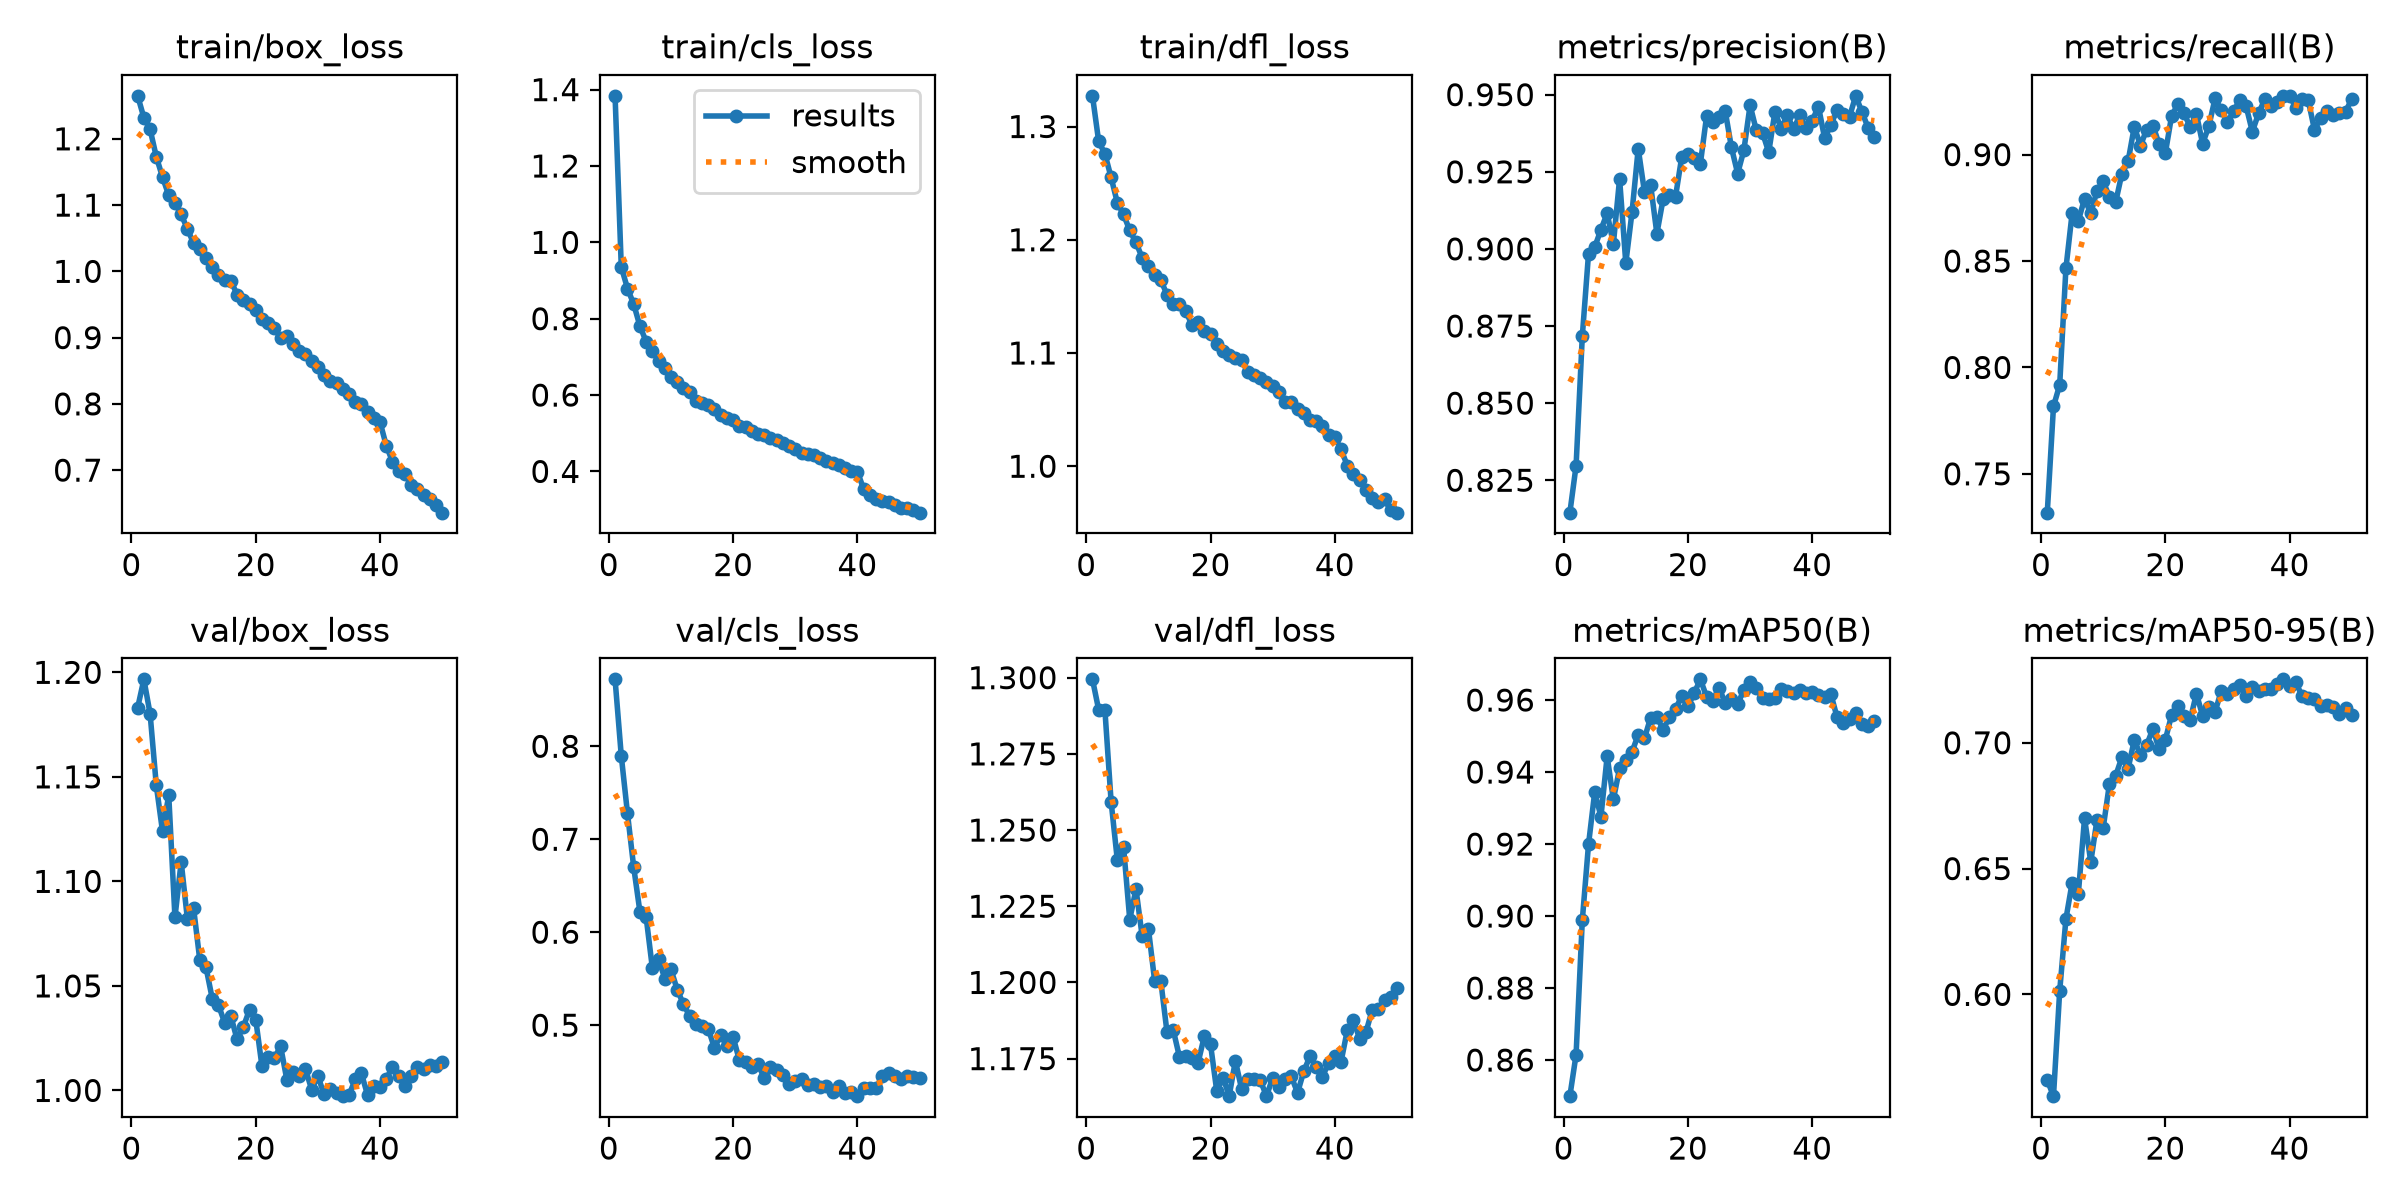

Data behind this chart, as committed beside it:
epoch, time, train/box_loss, train/cls_loss, train/dfl_loss, metrics/precision(B), metrics/recall(B), metrics/mAP50(B), metrics/mAP50-95(B), val/box_loss, val/cls_loss, val/dfl_loss, lr/pg0, lr/pg1, lr/pg2
1, 1090, 1.265, 1.384, 1.327, 0.8145, 0.7318, 0.85, 0.5659, 1.183, 0.872, 1.299, 0.0004163, 0.0004163, 0.0004163
2, 2077, 1.232, 0.9356, 1.287, 0.8297, 0.7817, 0.8615, 0.5595, 1.197, 0.7897, 1.289, 0.0008164, 0.0008164, 0.0008164
3, 2887, 1.214, 0.8791, 1.276, 0.8717, 0.7918, 0.8988, 0.6014, 1.18, 0.7277, 1.289, 0.0012, 0.0012, 0.0012
4, 3787, 1.173, 0.8381, 1.255, 0.8984, 0.8465, 0.9199, 0.63, 1.146, 0.6699, 1.259, 0.001176, 0.001176, 0.001176
5, 4849, 1.142, 0.7806, 1.233, 0.9006, 0.8724, 0.9345, 0.6443, 1.124, 0.6219, 1.24, 0.001151, 0.001151, 0.001151
6, 5845, 1.115, 0.7402, 1.222, 0.9062, 0.8689, 0.9276, 0.64, 1.141, 0.6162, 1.245, 0.001126, 0.001126, 0.001126
7, 6906, 1.103, 0.7144, 1.208, 0.9116, 0.8793, 0.9444, 0.6701, 1.083, 0.5615, 1.221, 0.001102, 0.001102, 0.001102
8, 7686, 1.086, 0.6904, 1.198, 0.9016, 0.8723, 0.9324, 0.6526, 1.109, 0.5709, 1.231, 0.001077, 0.001077, 0.001077
9, 8346, 1.064, 0.6706, 1.184, 0.9227, 0.883, 0.941, 0.6694, 1.082, 0.5502, 1.215, 0.001052, 0.001052, 0.001052
10, 9006, 1.042, 0.6467, 1.177, 0.8954, 0.8874, 0.9434, 0.6662, 1.087, 0.5599, 1.218, 0.001027, 0.001027, 0.001027
11, 9963, 1.033, 0.6336, 1.169, 0.9119, 0.8801, 0.9456, 0.6836, 1.062, 0.5382, 1.201, 0.001002, 0.001002, 0.001002
12, 11025, 1.02, 0.6183, 1.164, 0.9325, 0.8776, 0.9504, 0.6868, 1.059, 0.5225, 1.2, 0.0009778, 0.0009778, 0.0009778
13, 12054, 1.007, 0.608, 1.151, 0.9185, 0.891, 0.9494, 0.6942, 1.044, 0.5099, 1.184, 0.000953, 0.000953, 0.000953
14, 13089, 0.9952, 0.5855, 1.143, 0.9206, 0.8968, 0.9551, 0.6897, 1.041, 0.5016, 1.184, 0.0009283, 0.0009283, 0.0009283
15, 14139, 0.9869, 0.5796, 1.144, 0.9049, 0.913, 0.9554, 0.7011, 1.032, 0.4993, 1.176, 0.0009035, 0.0009035, 0.0009035
16, 15017, 0.9855, 0.5734, 1.137, 0.9161, 0.9043, 0.9518, 0.6952, 1.036, 0.4961, 1.176, 0.0008787, 0.0008787, 0.0008787
17, 15921, 0.9649, 0.5625, 1.125, 0.9175, 0.9118, 0.9552, 0.6991, 1.024, 0.4752, 1.175, 0.000854, 0.000854, 0.000854
18, 16805, 0.9565, 0.5471, 1.127, 0.9169, 0.9137, 0.9575, 0.7056, 1.03, 0.4899, 1.174, 0.0008293, 0.0008293, 0.0008293
19, 17723, 0.95, 0.5402, 1.12, 0.9298, 0.905, 0.9611, 0.6974, 1.039, 0.4772, 1.182, 0.0008045, 0.0008045, 0.0008045
20, 18594, 0.9414, 0.5356, 1.116, 0.9306, 0.9006, 0.9583, 0.7012, 1.034, 0.4872, 1.18, 0.0007797, 0.0007797, 0.0007797
21, 19420, 0.9279, 0.5178, 1.108, 0.9295, 0.9181, 0.9619, 0.711, 1.012, 0.4623, 1.164, 0.000755, 0.000755, 0.000755
22, 20216, 0.9214, 0.517, 1.102, 0.9276, 0.9236, 0.9657, 0.7147, 1.016, 0.4604, 1.169, 0.0007302, 0.0007302, 0.0007302
23, 21152, 0.9151, 0.5071, 1.098, 0.943, 0.9195, 0.9609, 0.7106, 1.016, 0.4545, 1.163, 0.0007055, 0.0007055, 0.0007055
24, 22100, 0.8989, 0.4979, 1.095, 0.9413, 0.913, 0.9599, 0.7091, 1.021, 0.4579, 1.174, 0.0006808, 0.0006808, 0.0006808
25, 22988, 0.9025, 0.495, 1.093, 0.9426, 0.919, 0.9634, 0.7196, 1.005, 0.4432, 1.165, 0.000656, 0.000656, 0.000656
26, 23878, 0.8909, 0.4885, 1.083, 0.9447, 0.9052, 0.9592, 0.7107, 1.009, 0.4554, 1.168, 0.0006312, 0.0006312, 0.0006312
27, 24769, 0.8798, 0.4815, 1.08, 0.9329, 0.9133, 0.9602, 0.7141, 1.007, 0.4513, 1.168, 0.0006065, 0.0006065, 0.0006065
28, 25658, 0.8747, 0.4738, 1.078, 0.9244, 0.9264, 0.959, 0.7122, 1.01, 0.4468, 1.168, 0.0005818, 0.0005818, 0.0005818
29, 26541, 0.8647, 0.4669, 1.074, 0.932, 0.9209, 0.9627, 0.7207, 1, 0.4365, 1.163, 0.000557, 0.000557, 0.000557
30, 27427, 0.8557, 0.4584, 1.071, 0.9466, 0.9151, 0.9649, 0.7194, 1.007, 0.4396, 1.169, 0.0005322, 0.0005322, 0.0005322
31, 28313, 0.8438, 0.4482, 1.065, 0.9384, 0.9205, 0.9634, 0.7213, 0.9981, 0.4425, 1.166, 0.0005075, 0.0005075, 0.0005075
32, 29204, 0.8346, 0.4446, 1.056, 0.9377, 0.9257, 0.9605, 0.7231, 1.001, 0.4354, 1.168, 0.0004827, 0.0004827, 0.0004827
33, 30093, 0.8311, 0.4439, 1.057, 0.9313, 0.9227, 0.9602, 0.7188, 0.9989, 0.4362, 1.169, 0.000458, 0.000458, 0.000458
34, 30987, 0.8226, 0.434, 1.05, 0.9445, 0.9108, 0.9607, 0.7221, 0.9973, 0.4333, 1.164, 0.0004332, 0.0004332, 0.0004332
35, 31886, 0.8143, 0.4275, 1.047, 0.939, 0.9194, 0.9631, 0.7205, 0.9976, 0.4347, 1.171, 0.0004085, 0.0004085, 0.0004085
36, 32783, 0.8021, 0.4216, 1.041, 0.9434, 0.926, 0.9626, 0.7212, 1.005, 0.4276, 1.176, 0.0003837, 0.0003837, 0.0003837
37, 33673, 0.8001, 0.4164, 1.04, 0.9388, 0.923, 0.9618, 0.7212, 1.008, 0.4349, 1.172, 0.000359, 0.000359, 0.000359
38, 34565, 0.7879, 0.4084, 1.036, 0.9434, 0.9248, 0.9627, 0.7235, 0.9977, 0.4268, 1.169, 0.0003343, 0.0003343, 0.0003343
39, 35458, 0.7784, 0.4018, 1.028, 0.9391, 0.9274, 0.962, 0.7252, 1.002, 0.4278, 1.174, 0.0003095, 0.0003095, 0.0003095
40, 36352, 0.7726, 0.3988, 1.026, 0.9416, 0.9276, 0.9624, 0.7227, 1.001, 0.4236, 1.176, 0.0002848, 0.0002848, 0.0002848
41, 37222, 0.7371, 0.354, 1.015, 0.9461, 0.9221, 0.9615, 0.724, 1.005, 0.4328, 1.174, 0.00026, 0.00026, 0.00026
42, 38097, 0.7129, 0.3389, 1.001, 0.9359, 0.9262, 0.9608, 0.7186, 1.011, 0.432, 1.184, 0.0002352, 0.0002352, 0.0002352
43, 38964, 0.6988, 0.3281, 0.9936, 0.9402, 0.9255, 0.9617, 0.7177, 1.007, 0.432, 1.188, 0.0002105, 0.0002105, 0.0002105
44, 39831, 0.6937, 0.3237, 0.9876, 0.945, 0.9116, 0.9552, 0.7173, 1.002, 0.4454, 1.181, 0.0001857, 0.0001857, 0.0001857
45, 40710, 0.678, 0.3192, 0.9795, 0.9438, 0.9172, 0.9537, 0.7145, 1.007, 0.4489, 1.184, 0.000161, 0.000161, 0.000161
46, 41580, 0.6712, 0.3114, 0.9718, 0.9429, 0.9206, 0.9548, 0.7149, 1.011, 0.4449, 1.191, 0.0001363, 0.0001363, 0.0001363
47, 42458, 0.663, 0.3049, 0.9681, 0.9496, 0.9187, 0.9563, 0.7143, 1.01, 0.4422, 1.191, 0.0001115, 0.0001115, 0.0001115
48, 43332, 0.6566, 0.3038, 0.9707, 0.9444, 0.9194, 0.9535, 0.7114, 1.012, 0.4456, 1.194, 8.675e-05, 8.675e-05, 8.675e-05
49, 44196, 0.6476, 0.2989, 0.9611, 0.9393, 0.9202, 0.9527, 0.7139, 1.012, 0.4446, 1.195, 6.2e-05, 6.2e-05, 6.2e-05
50, 45071, 0.6358, 0.292, 0.959, 0.9363, 0.9261, 0.9541, 0.7108, 1.014, 0.4433, 1.198, 3.725e-05, 3.725e-05, 3.725e-05
